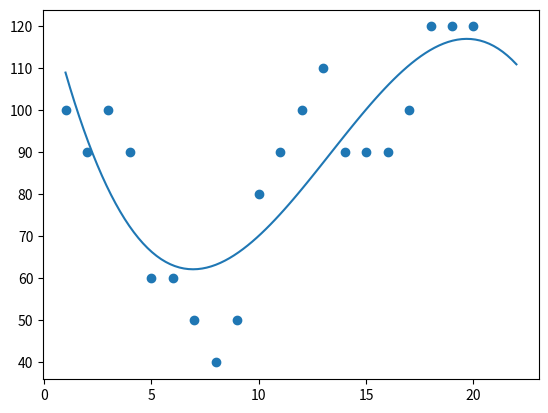

Source code (Python):
import matplotlib.pyplot as plt
from scipy import stats
import numpy as np


x = [1,2,3,4,5,6,7,8,9,10,11,12,13,14,15,16,17,18,19,20]
y = [100,90,100,90,60,60,50,40,50,80,90,100,110,90,90,90,100,120,120,120]


plt.scatter(x,y)

x = np.poly1d(np.polyfit(x,y,3))
y = np.linspace(1,22,100)

plt.plot(y, x(y))
plt.show()
